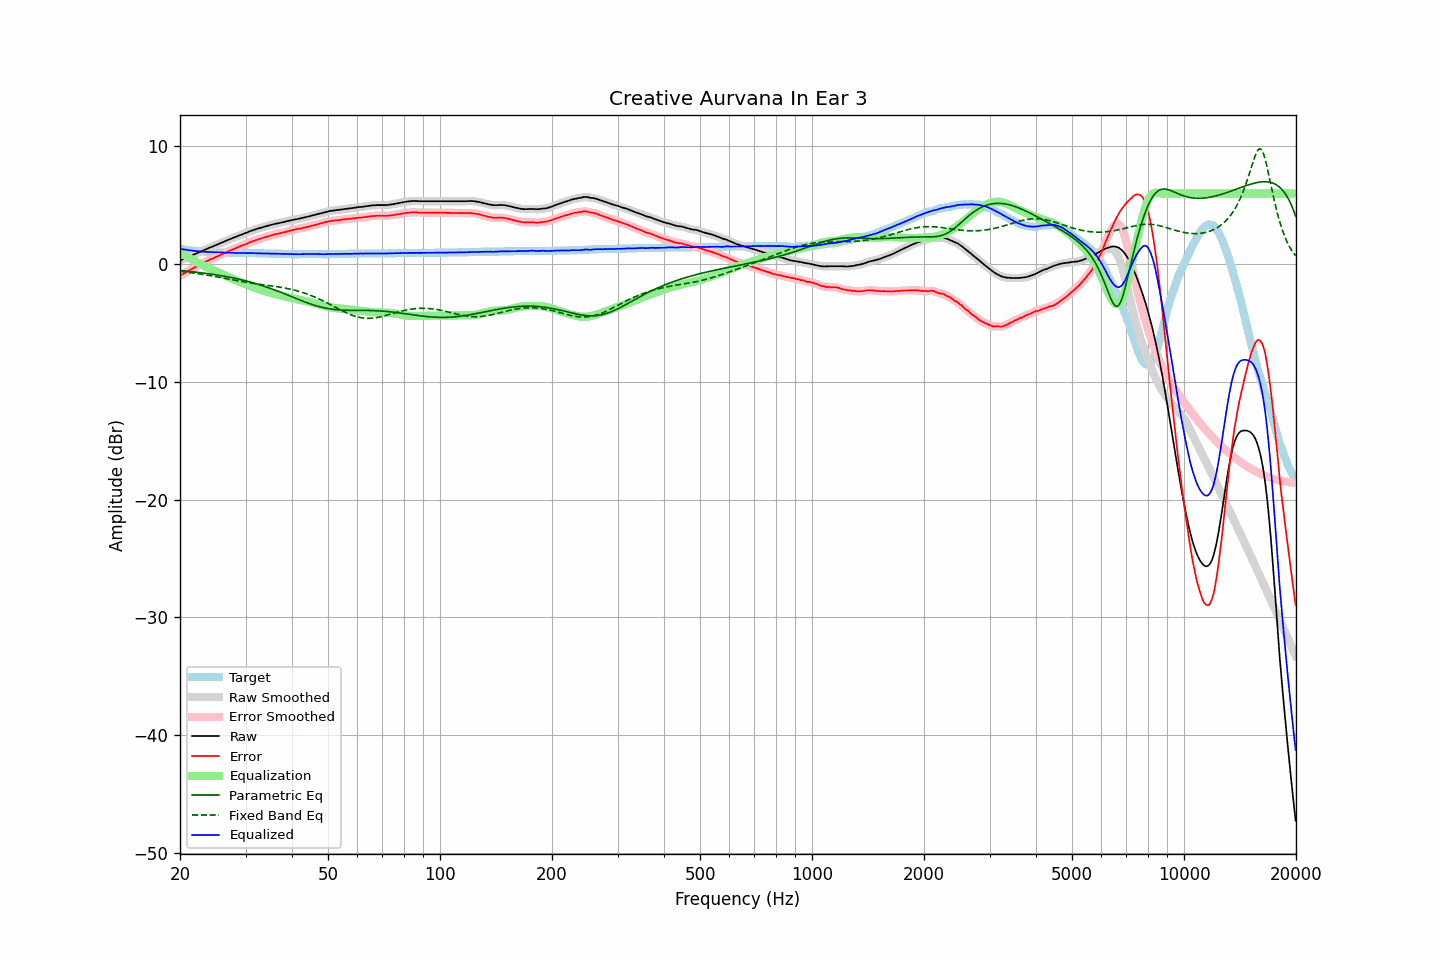

Values plotted in this chart, from the file beside it:
frequency, raw, error, smoothed, error_smoothed, equalization, parametric_eq, fixed_band_eq, equalized_raw, equalized_smoothed, target
20.00, 0.32, -0.99, 0.32, -0.99, 0.99, -0.53, -0.61, 1.31, 1.31, 1.31
20.20, 0.38, -0.90, 0.37, -0.91, 0.91, -0.55, -0.63, 1.29, 1.28, 1.28
20.40, 0.43, -0.83, 0.43, -0.83, 0.83, -0.56, -0.64, 1.25, 1.26, 1.26
20.61, 0.49, -0.75, 0.49, -0.75, 0.75, -0.57, -0.66, 1.23, 1.23, 1.24
20.81, 0.55, -0.67, 0.55, -0.67, 0.67, -0.59, -0.67, 1.21, 1.21, 1.22
21.02, 0.61, -0.59, 0.61, -0.59, 0.59, -0.60, -0.69, 1.19, 1.19, 1.20
21.23, 0.67, -0.51, 0.67, -0.51, 0.51, -0.61, -0.71, 1.18, 1.18, 1.18
21.44, 0.73, -0.43, 0.73, -0.43, 0.43, -0.63, -0.73, 1.16, 1.16, 1.16
21.66, 0.79, -0.35, 0.79, -0.35, 0.36, -0.64, -0.74, 1.14, 1.14, 1.14
21.87, 0.85, -0.28, 0.84, -0.28, 0.28, -0.66, -0.76, 1.13, 1.13, 1.13
22.09, 0.90, -0.21, 0.90, -0.21, 0.21, -0.67, -0.78, 1.11, 1.11, 1.11
22.31, 0.96, -0.14, 0.96, -0.14, 0.14, -0.69, -0.80, 1.10, 1.10, 1.10
22.54, 1.02, -0.07, 1.02, -0.07, 0.07, -0.71, -0.82, 1.08, 1.08, 1.09
22.76, 1.08, -0.00, 1.08, -0.00, -0.00, -0.72, -0.84, 1.08, 1.07, 1.08
22.99, 1.14, 0.07, 1.14, 0.07, -0.07, -0.74, -0.86, 1.07, 1.07, 1.07
23.22, 1.20, 0.14, 1.20, 0.14, -0.14, -0.76, -0.89, 1.06, 1.06, 1.06
23.45, 1.26, 0.21, 1.26, 0.21, -0.21, -0.78, -0.91, 1.05, 1.05, 1.05
23.69, 1.32, 0.28, 1.32, 0.28, -0.27, -0.79, -0.93, 1.04, 1.04, 1.04
23.92, 1.38, 0.34, 1.38, 0.34, -0.34, -0.81, -0.95, 1.04, 1.04, 1.04
24.16, 1.44, 0.41, 1.43, 0.40, -0.40, -0.83, -0.98, 1.03, 1.03, 1.03
24.40, 1.49, 0.46, 1.49, 0.46, -0.47, -0.85, -1.00, 1.02, 1.03, 1.03
24.65, 1.55, 0.53, 1.55, 0.53, -0.53, -0.87, -1.03, 1.02, 1.02, 1.02
24.89, 1.61, 0.59, 1.60, 0.59, -0.59, -0.89, -1.05, 1.02, 1.01, 1.02
25.14, 1.66, 0.65, 1.66, 0.65, -0.65, -0.92, -1.08, 1.01, 1.01, 1.01
25.39, 1.72, 0.71, 1.72, 0.71, -0.71, -0.94, -1.10, 1.00, 1.00, 1.01
25.65, 1.78, 0.78, 1.78, 0.78, -0.78, -0.96, -1.13, 1.00, 1.00, 1.00
25.91, 1.84, 0.84, 1.84, 0.84, -0.84, -0.98, -1.15, 1.00, 1.00, 1.00
26.16, 1.90, 0.91, 1.89, 0.90, -0.90, -1.01, -1.18, 1.00, 0.99, 0.99
26.43, 1.95, 0.96, 1.95, 0.96, -0.96, -1.03, -1.21, 0.98, 0.99, 0.99
26.69, 2.01, 1.03, 2.01, 1.03, -1.03, -1.06, -1.23, 0.98, 0.98, 0.98
26.96, 2.07, 1.09, 2.06, 1.09, -1.09, -1.08, -1.26, 0.98, 0.98, 0.98
27.23, 2.13, 1.15, 2.12, 1.15, -1.15, -1.11, -1.29, 0.98, 0.98, 0.98
27.50, 2.18, 1.21, 2.18, 1.21, -1.21, -1.14, -1.31, 0.97, 0.97, 0.97
27.77, 2.24, 1.27, 2.23, 1.27, -1.27, -1.17, -1.34, 0.97, 0.97, 0.97
28.05, 2.29, 1.33, 2.29, 1.33, -1.33, -1.19, -1.36, 0.96, 0.96, 0.96
28.33, 2.34, 1.38, 2.34, 1.38, -1.38, -1.22, -1.39, 0.95, 0.96, 0.96
28.62, 2.40, 1.44, 2.39, 1.44, -1.44, -1.25, -1.42, 0.96, 0.96, 0.96
28.90, 2.45, 1.50, 2.45, 1.49, -1.49, -1.29, -1.44, 0.96, 0.95, 0.95
29.19, 2.50, 1.55, 2.50, 1.55, -1.54, -1.32, -1.46, 0.95, 0.95, 0.95
29.48, 2.55, 1.60, 2.55, 1.60, -1.60, -1.35, -1.49, 0.95, 0.95, 0.95
29.78, 2.60, 1.65, 2.60, 1.65, -1.65, -1.38, -1.51, 0.94, 0.94, 0.95
30.08, 2.65, 1.70, 2.65, 1.70, -1.71, -1.42, -1.54, 0.94, 0.94, 0.95
30.38, 2.71, 1.76, 2.71, 1.76, -1.76, -1.45, -1.56, 0.94, 0.94, 0.95
30.68, 2.77, 1.83, 2.76, 1.82, -1.82, -1.49, -1.58, 0.95, 0.94, 0.94
30.99, 2.83, 1.89, 2.82, 1.88, -1.88, -1.53, -1.60, 0.95, 0.94, 0.94
31.30, 2.87, 1.93, 2.87, 1.93, -1.93, -1.56, -1.62, 0.94, 0.94, 0.94
31.61, 2.92, 1.98, 2.92, 1.98, -1.98, -1.60, -1.64, 0.93, 0.94, 0.94
31.93, 2.97, 2.04, 2.96, 2.03, -2.03, -1.64, -1.66, 0.93, 0.93, 0.93
32.24, 3.01, 2.08, 3.01, 2.08, -2.08, -1.68, -1.68, 0.93, 0.93, 0.93
32.57, 3.05, 2.13, 3.05, 2.13, -2.12, -1.73, -1.70, 0.92, 0.92, 0.92
32.89, 3.09, 2.17, 3.09, 2.17, -2.17, -1.77, -1.72, 0.92, 0.92, 0.92
33.22, 3.13, 2.21, 3.13, 2.21, -2.21, -1.81, -1.74, 0.91, 0.91, 0.92
33.55, 3.17, 2.25, 3.17, 2.25, -2.25, -1.86, -1.75, 0.91, 0.91, 0.92
33.89, 3.21, 2.30, 3.21, 2.29, -2.30, -1.90, -1.77, 0.91, 0.91, 0.91
34.23, 3.25, 2.34, 3.24, 2.34, -2.34, -1.95, -1.79, 0.91, 0.90, 0.91
34.57, 3.28, 2.38, 3.28, 2.38, -2.38, -1.99, -1.81, 0.90, 0.90, 0.90
34.92, 3.32, 2.42, 3.32, 2.42, -2.42, -2.04, -1.83, 0.90, 0.90, 0.90
35.27, 3.36, 2.46, 3.35, 2.46, -2.46, -2.09, -1.84, 0.90, 0.90, 0.90
35.62, 3.39, 2.49, 3.39, 2.49, -2.49, -2.14, -1.86, 0.90, 0.90, 0.90
35.97, 3.43, 2.54, 3.42, 2.53, -2.52, -2.19, -1.88, 0.90, 0.90, 0.89
... 635 more rows
